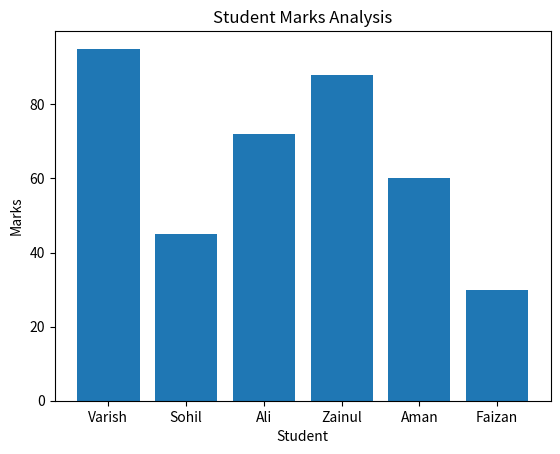

This figure's Python source:
import pandas as pd
import matplotlib.pyplot as plt

# student data
data = {
    "Name" : ["Varish","Sohil","Ali","Zainul","Aman","Faizan"],
    "City" : ["Dehli","Noida","Dehli","Lucknow","Noida","Dehli"],
    "Marks" : [95,45,72,88,60,30],
    "Attendence" : [90,65,80,95,70,50]
}
# data frame
df = pd.DataFrame(data)

# pass fail list
result = []
# grade list
grades = []

# loop + if alse
for marks in df["Marks"]:

    # fail pass
    if marks >= 50:
        result.append("Pass")
    else:
        result.append("Fail")

    # grades
    if marks >= 90:
        grades.append("A")

    elif marks >= 75:
        grades.append("B") 

    elif marks >= 50:
        grades.append("C")

    else:
        grades.append("F")

# new column
df["Result"] = result
df["Grades"] = grades

# bonus marks using apply lambda
df["Bonus_marks"] = df["Marks"].apply(lambda x: x+5)

# heading
print("\033[1;92m")
print("=" *55)
print("           SMART STUDENT MANAGEMENT SYSTEM")
print("=" *55)
print("\033[0m")

# full data
print("\n\033[1;93mFull Student Data\033[0m\n")
print(df)

# basic statistics
print("\nAverage Marks : ")
print(df["Marks"].mean())

print("\nHighest Marks : ")
print(df["Marks"].max())

print("\nLowest Marks : ")
print(df["Marks"].min())

print("\nTotal Marks : ")
print(df["Marks"].sum())

print("\nTotal Student : ")
print(df["Name"].count())

# describe
print("\nFull Statistics : ")
print(df.describe())

# filtering
print("\nStudent Scoring Above 70 : \n")
print(df[df["Marks"] > 70])

# multiple condition filter
print("\nDehli student above 50 marks : \n")
print(df[(df["City"] == "Dehli") & (df["Marks"] > 50)])

# sorting
print("\nSort by marks : \n")
print(df.sort_values("Marks",ascending=False))

# groupby
print("\nCity wise average mrks : \n")
print(df.groupby("City")["Marks"].mean())

# bar grafh
plt.bar(df["Name"],df["Marks"])

plt.title("Student Marks Analysis")
plt.xlabel("Student")
plt.ylabel("Marks")

plt.show()

print("\n" +"=" *55)
print("                 Analysis Completed")
print("=" *55)
